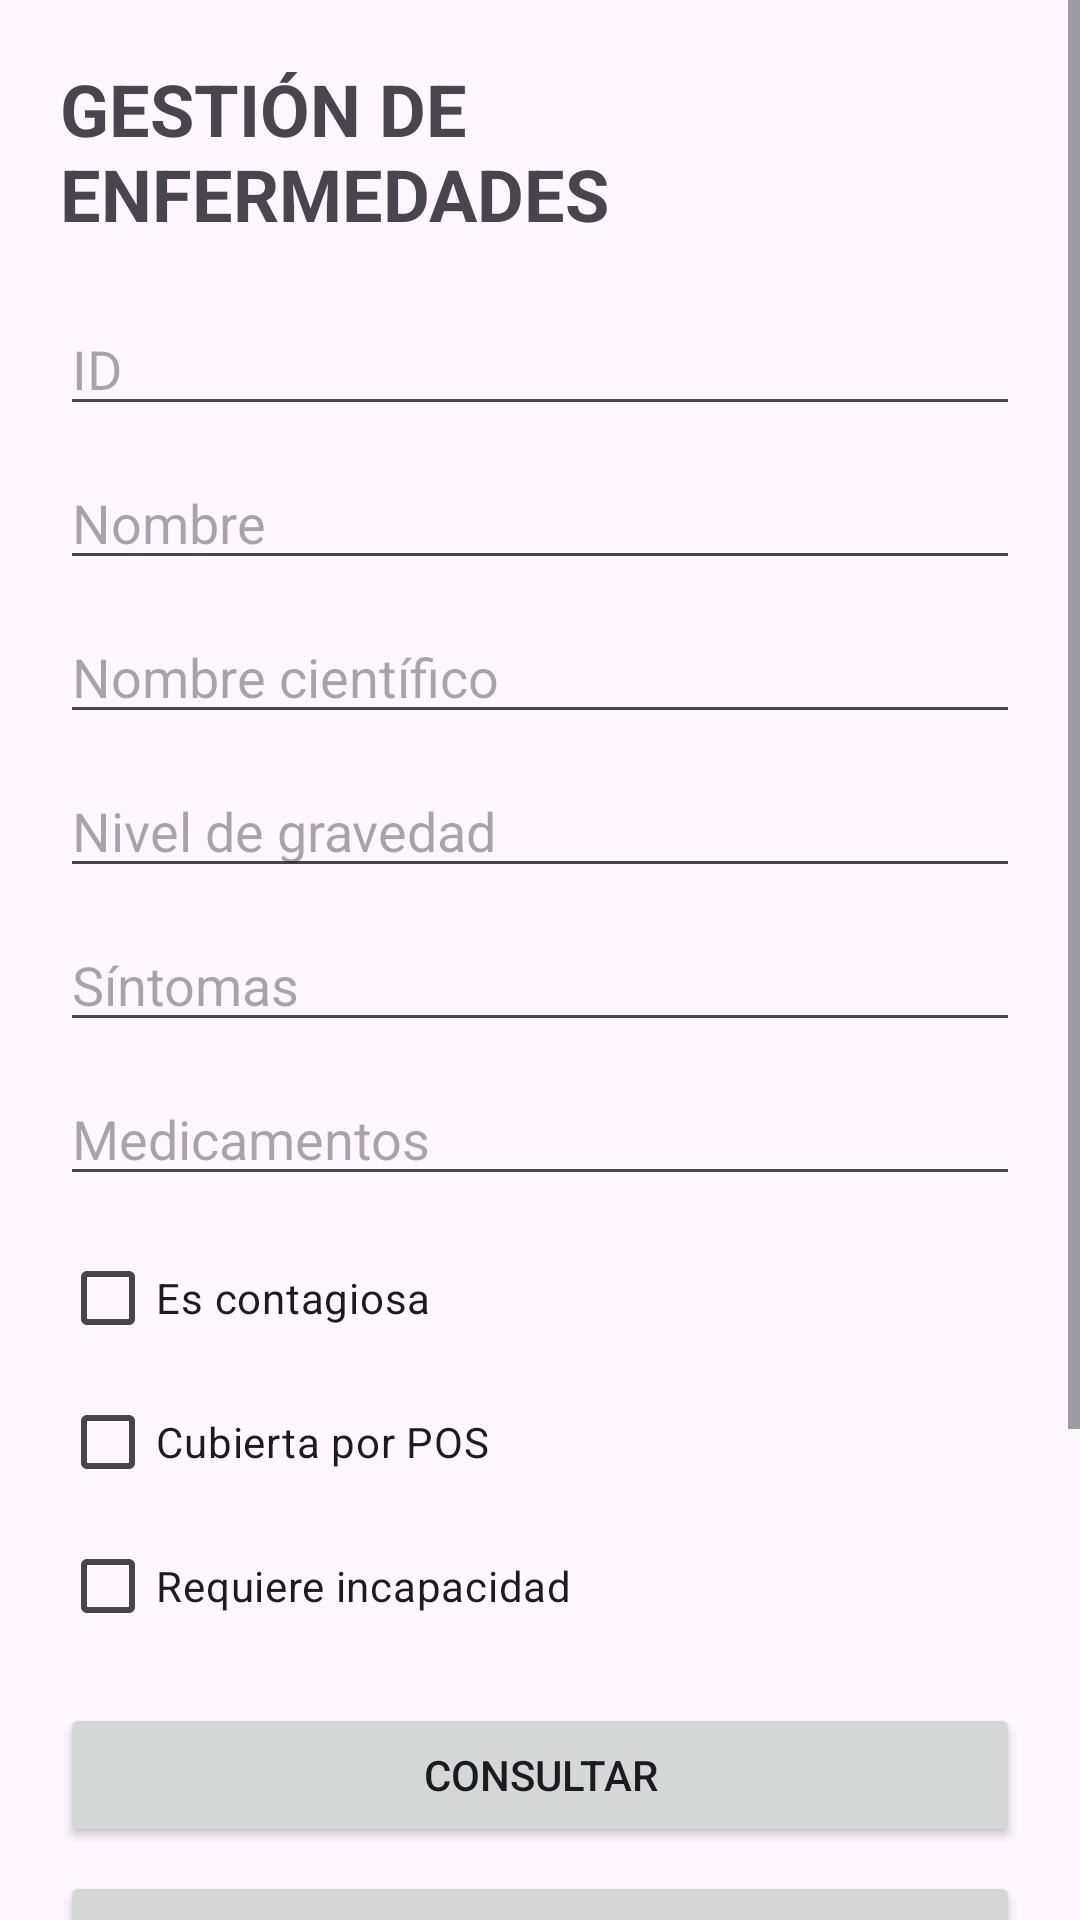

Write the Android layout XML for this screen, with the resource values it uses.
<!-- AndroidManifest.xml: application theme Theme.GestionEnfermedadesCorte3 -->
<!-- res/layout/activity_enfermedades.xml -->
<ScrollView
    xmlns:android="http://schemas.android.com/apk/res/android"
    android:id="@+id/main"
    android:layout_width="match_parent"
    android:layout_height="match_parent">
    <LinearLayout
        android:layout_width="match_parent"
        android:layout_height="wrap_content"
        android:orientation="vertical"
        android:padding="20dp">

        <TextView
            android:layout_width="wrap_content"
            android:layout_height="wrap_content"
            android:text="GESTIÓN DE ENFERMEDADES"
            android:textSize="24sp"
            android:textStyle="bold"
            android:layout_gravity="center_horizontal"
            android:layout_marginBottom="20dp" />

        <EditText
            android:id="@+id/inputId"
            android:layout_width="match_parent"
            android:layout_height="wrap_content"
            android:hint="ID"
            android:inputType="number"
            android:layout_marginBottom="10dp" />

        <EditText
            android:id="@+id/inputNombre"
            android:layout_width="match_parent"
            android:layout_height="wrap_content"
            android:hint="Nombre"
            android:layout_marginBottom="10dp" />

        <EditText
            android:id="@+id/inputNombreCientifico"
            android:layout_width="match_parent"
            android:layout_height="wrap_content"
            android:hint="Nombre científico"
            android:layout_marginBottom="10dp" />

        <EditText
            android:id="@+id/inputNivelGravedad"
            android:layout_width="match_parent"
            android:layout_height="wrap_content"
            android:hint="Nivel de gravedad"
            android:layout_marginBottom="10dp" />

        <EditText
            android:id="@+id/inputSintomas"
            android:layout_width="match_parent"
            android:layout_height="wrap_content"
            android:hint="Síntomas"
            android:layout_marginBottom="10dp" />

        <EditText
            android:id="@+id/inputMedicamentos"
            android:layout_width="match_parent"
            android:layout_height="wrap_content"
            android:hint="Medicamentos"
            android:layout_marginBottom="10dp" />

        <CheckBox
            android:id="@+id/checkContagiosa"
            android:layout_width="wrap_content"
            android:layout_height="wrap_content"
            android:text="Es contagiosa" />

        <CheckBox
            android:id="@+id/checkCubiertaPost"
            android:layout_width="wrap_content"
            android:layout_height="wrap_content"
            android:text="Cubierta por POS" />

        <CheckBox
            android:id="@+id/checkIncapacidad"
            android:layout_width="wrap_content"
            android:layout_height="wrap_content"
            android:text="Requiere incapacidad"
            android:layout_marginBottom="15dp" />

        <Button
            android:id="@+id/btnConsultar"
            android:layout_width="match_parent"
            android:layout_height="wrap_content"
            android:text="CONSULTAR"
            android:layout_marginBottom="8dp" />

        <Button
            android:id="@+id/btnCrear"
            android:layout_width="match_parent"
            android:layout_height="wrap_content"
            android:text="CREAR"
            android:layout_marginBottom="8dp" />

        <Button
            android:id="@+id/btnActualizar"
            android:layout_width="match_parent"
            android:layout_height="wrap_content"
            android:text="ACTUALIZAR"
            android:layout_marginBottom="8dp" />

        <Button
            android:id="@+id/btnEliminar"
            android:layout_width="match_parent"
            android:layout_height="wrap_content"
            android:text="ELIMINAR"
            android:layout_marginBottom="8dp" />

        <Button
            android:id="@+id/btnVolver"
            android:layout_width="match_parent"
            android:layout_height="wrap_content"
            android:text="VOLVER AL MENÚ" />

    </LinearLayout>

</ScrollView>
<!-- resources referenced by this layout -->
<resources>
  <style name="Theme.GestionEnfermedadesCorte3" parent="Base.Theme.GestionEnfermedadesCorte3" />
  <style name="Base.Theme.GestionEnfermedadesCorte3" parent="Theme.Material3.DayNight.NoActionBar">
          
          
      </style>
</resources>
